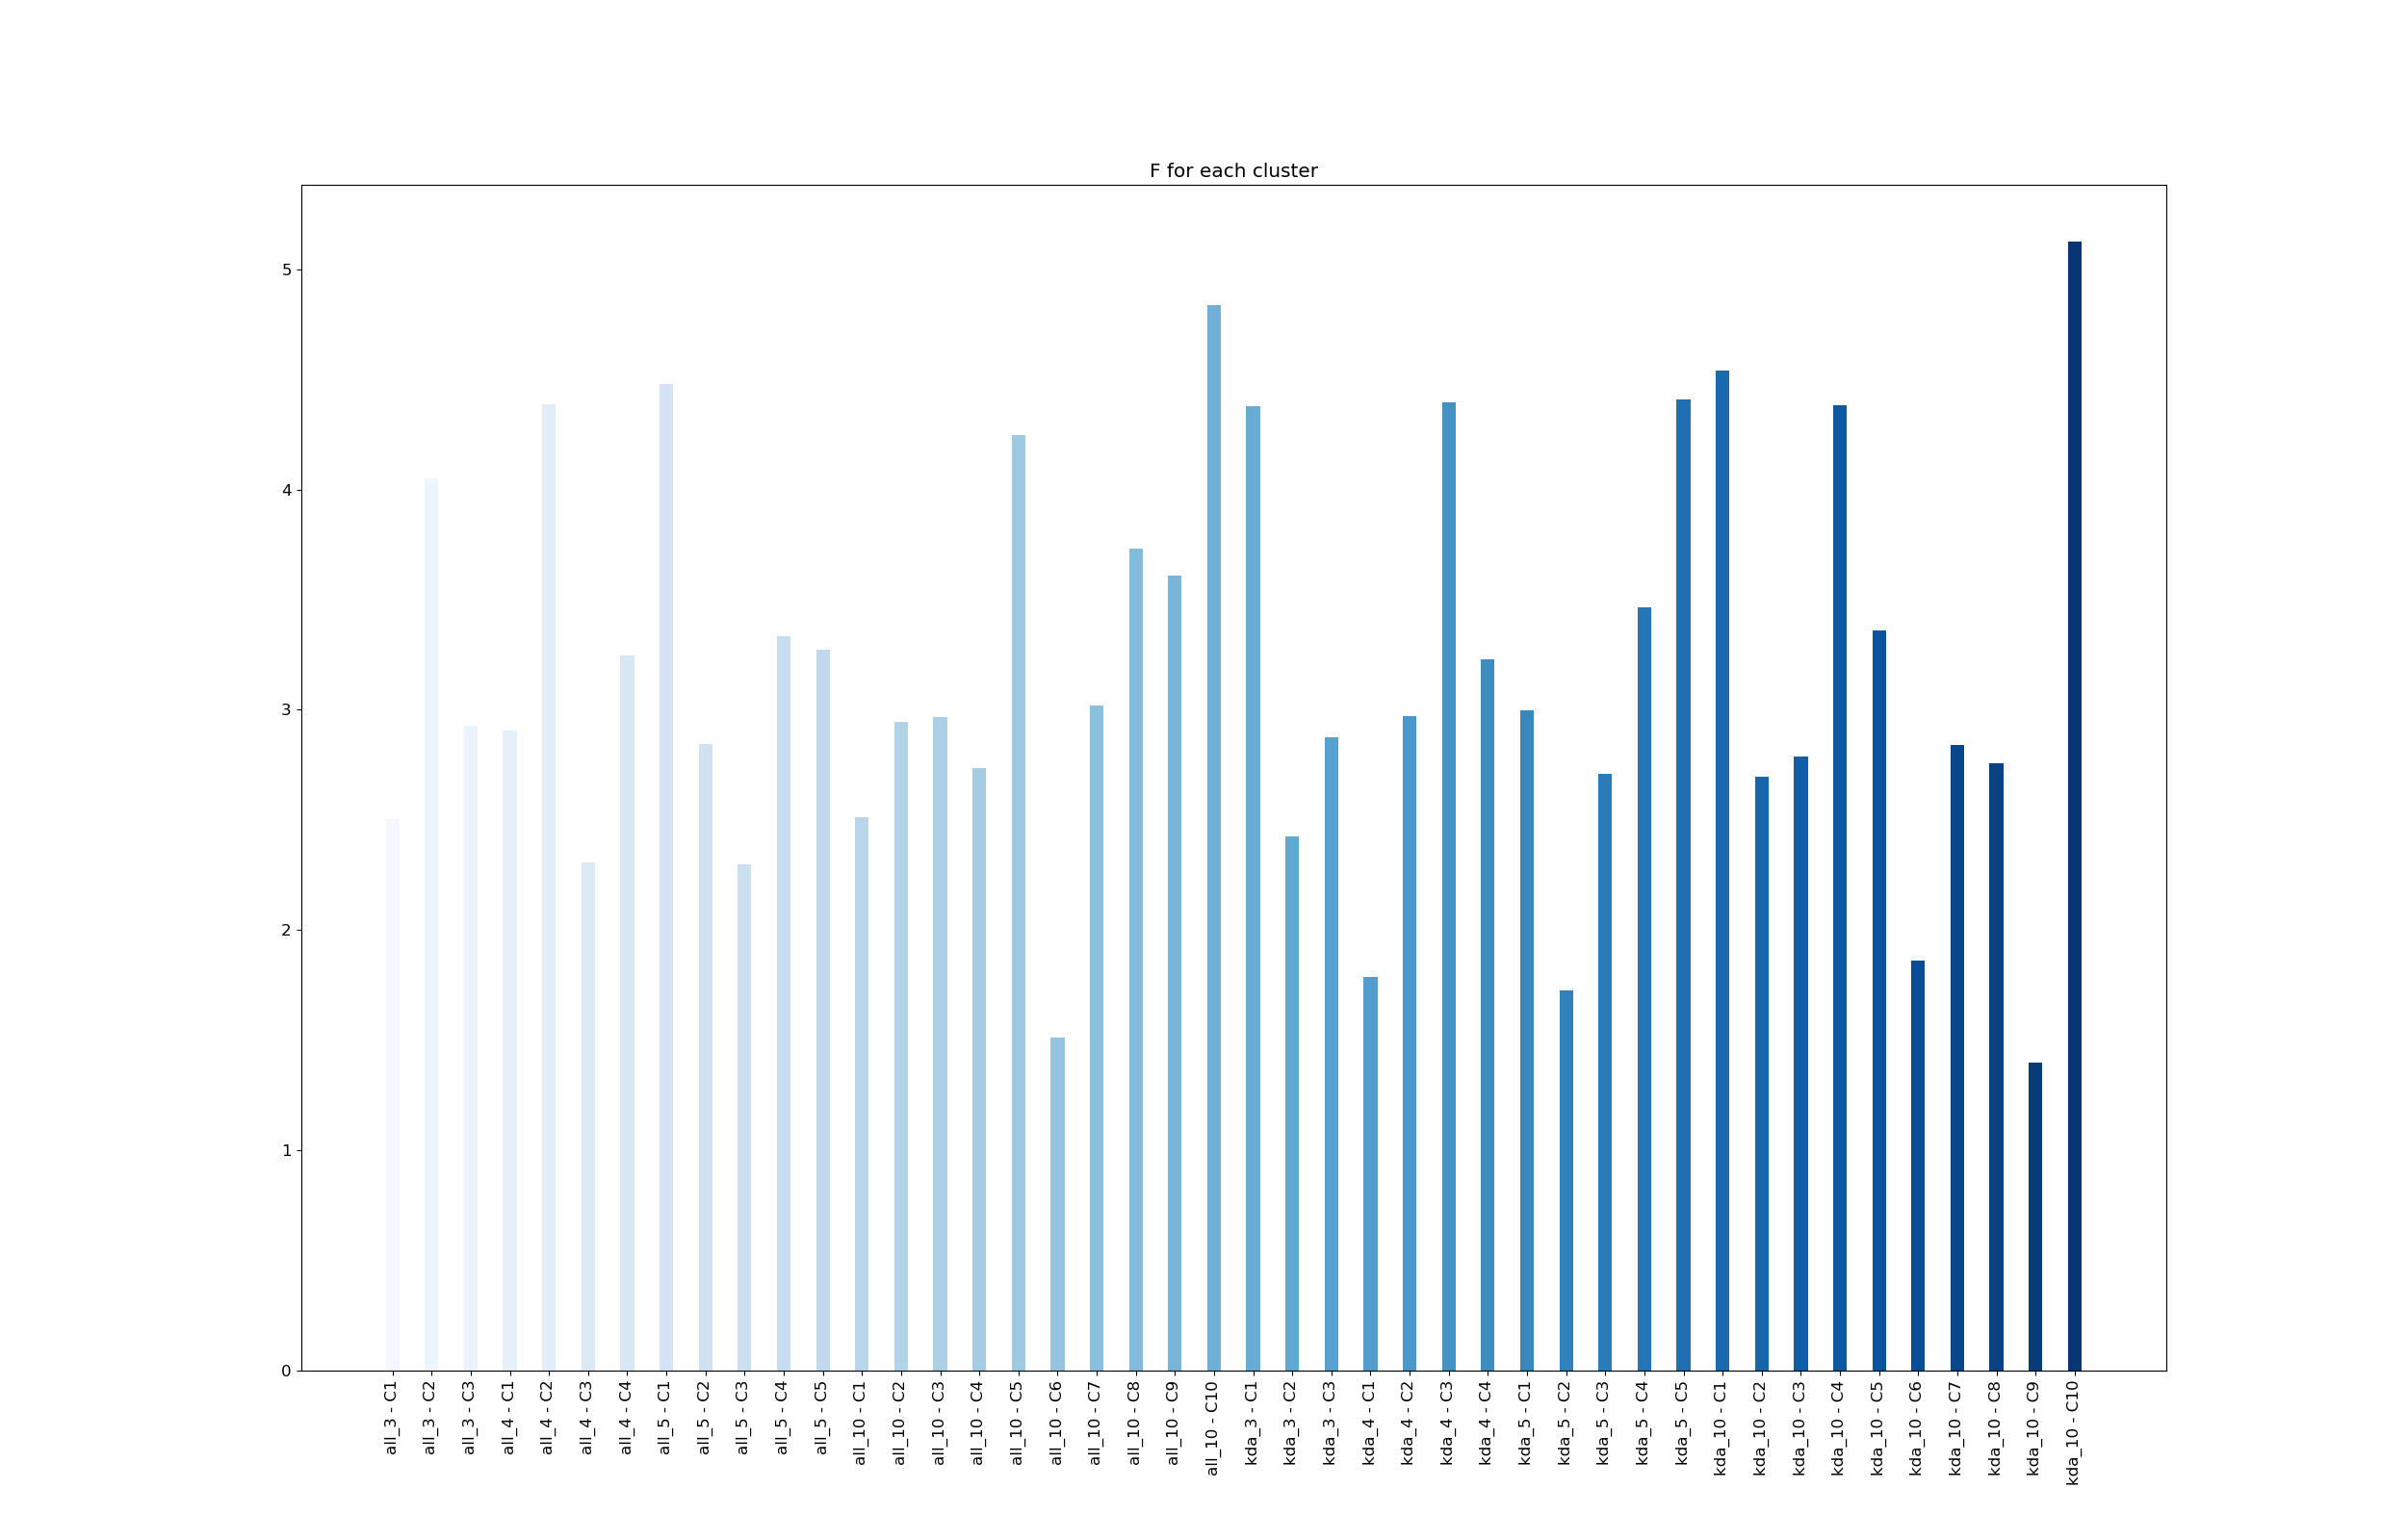

Python code for this plot:
from modules.data import read_data, create_data, remove_outliers
from modules.clusters import clusterization
import numpy as np
import pandas as pd
import seaborn as sns
import matplotlib.pyplot as plt
import os
#create_data('files/attributes.txt', True, False)
#a = read_data('corr_pruned')
kmeans, kmeans_corr, kmeans_pruned = read_data('k-means_experiments')

cont = 0
f = {}
for experiment in kmeans_pruned:
    if experiment.split('_')[0] == 'all' or experiment.split('_')[0] == 'kda':
        f[experiment] = {}
        for k, cluster in enumerate(kmeans_pruned[experiment]['clusters']):
            f[experiment][k] = 0
            for player in cluster:
                f[experiment][k] += (player[0] + player[2]) / player[1]
            f[experiment][k] /= len(cluster)

plt.rcParams["figure.figsize"] = (25, 16)
plt.rcParams['font.size'] = 12.0
data = []
labels = []
for experiment in f:
    for k, cluster in enumerate(f[experiment]):
        data.append(f[experiment][k])
        labels.append(experiment + ' - C' + str(k + 1))

pallete = sns.color_palette("Blues", len(data))

groups = np.arange(len(data))

plt.bar(groups, data, 0.35, tick_label=labels, color=pallete)
plt.xticks(groups, labels, rotation=90)
plt.title("F for each cluster")
plt.savefig('teste.png')

'''
    TODO:
    - Refatorar read data pra TAMBÉM retornar obj pandas e salvar os attrs de correlação
    - Arrumar plots_distribution (feito)
    - Persistir data (feito)
    - Arrumar k-analysis
    - Arrumar k-means_experiments
    - Refatorar os outros códigos (todo nos códigos)
'''
